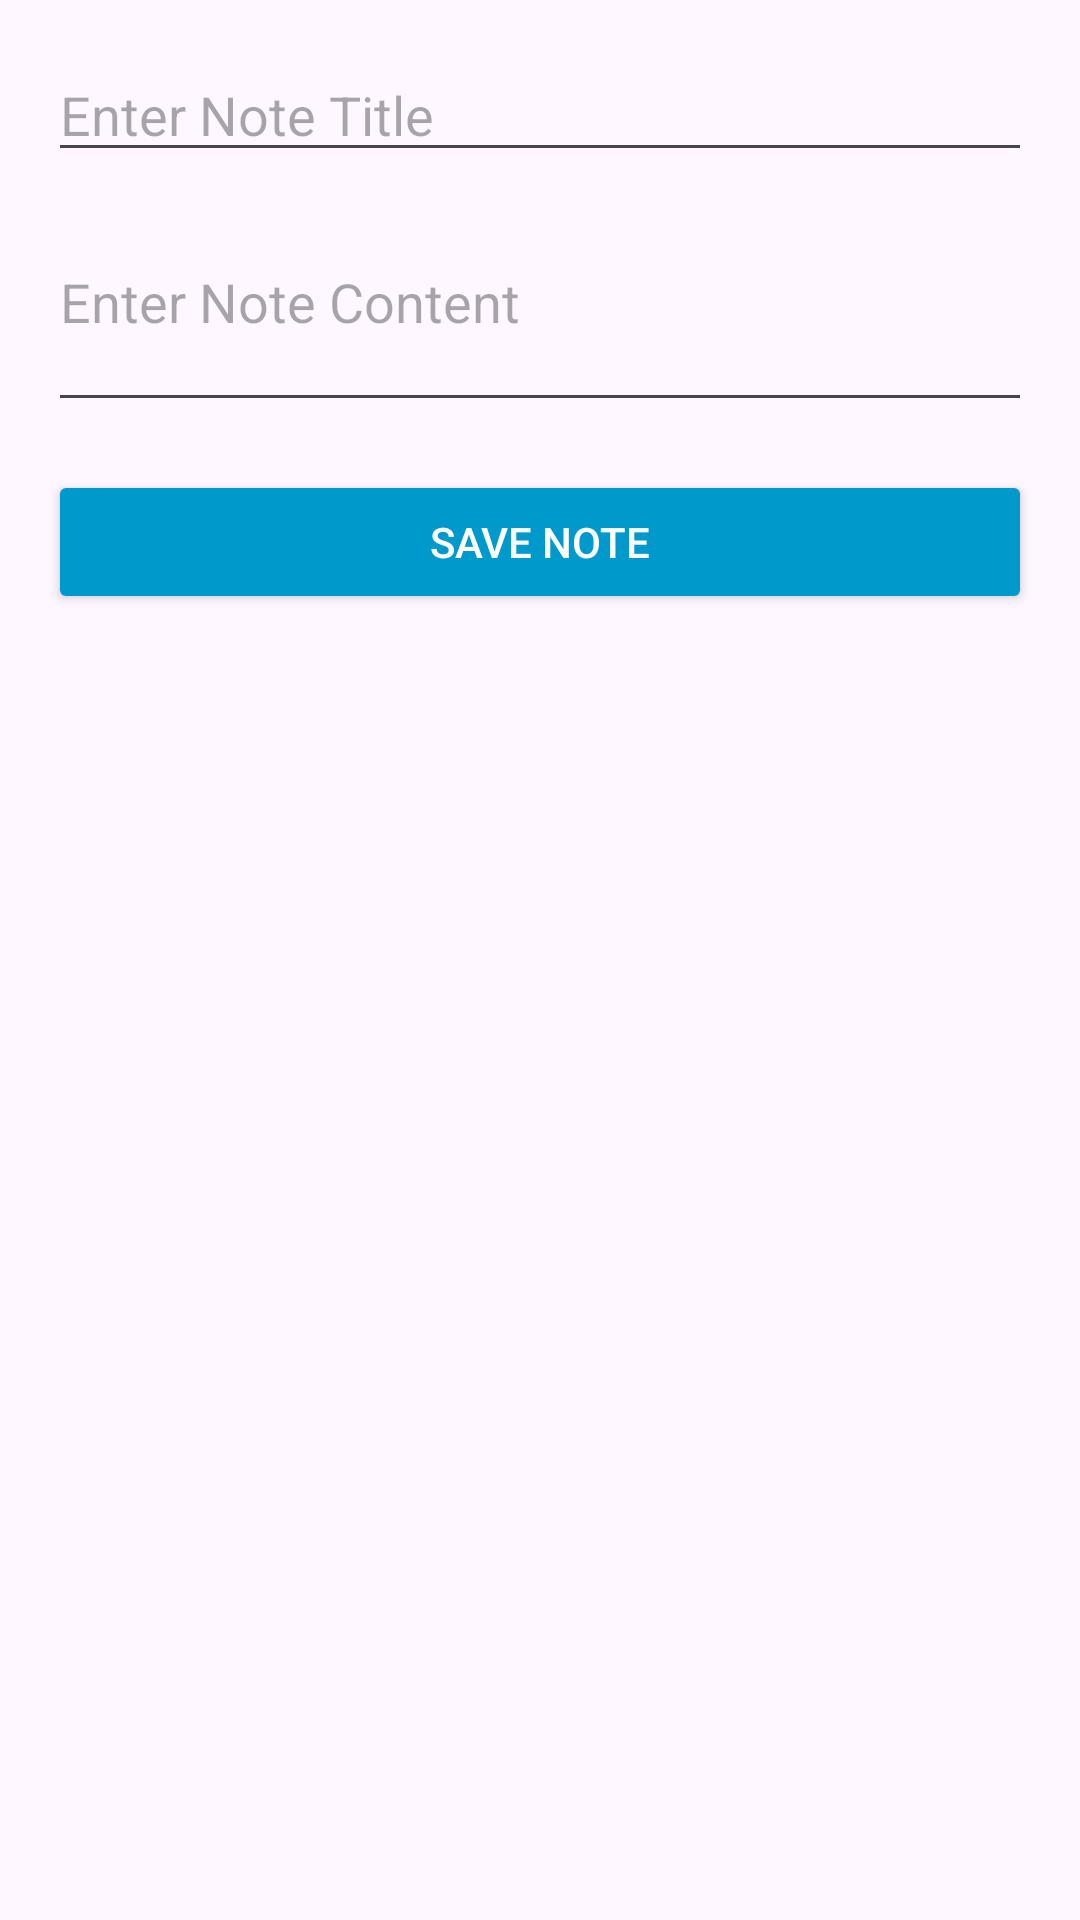

Here is an Android app screen rendered from its layout file. Give the layout XML and the strings, colors and styles it references.
<!-- AndroidManifest.xml: application theme Theme.Nosion -->
<!-- res/layout/dialog_add_note.xml -->
<?xml version="1.0" encoding="utf-8"?>
<LinearLayout xmlns:android="http://schemas.android.com/apk/res/android"
    android:layout_width="match_parent"
    android:layout_height="wrap_content"
    android:orientation="vertical"
    android:padding="16dp">

    
    <EditText
        android:id="@+id/etTitle"
        android:layout_width="match_parent"
        android:layout_height="wrap_content"
        android:hint="Enter Note Title"
        android:inputType="text" />

    
    <EditText
        android:id="@+id/etContent"
        android:layout_width="match_parent"
        android:layout_height="wrap_content"
        android:hint="Enter Note Content"
        android:inputType="textMultiLine"
        android:maxLines="5"
        android:minLines="3" />

    
    <Button
        android:id="@+id/btnSaveNote"
        android:layout_width="match_parent"
        android:layout_height="wrap_content"
        android:layout_marginTop="16dp"
        android:backgroundTint="@android:color/holo_blue_dark"
        android:text="Save Note"
        android:textColor="@android:color/white" />
</LinearLayout>
<!-- resources referenced by this layout -->
<resources>
  <style name="Theme.Nosion" parent="Base.Theme.Nosion" />
  <style name="Base.Theme.Nosion" parent="Theme.Material3.DayNight.NoActionBar">
          
          
      </style>
</resources>
